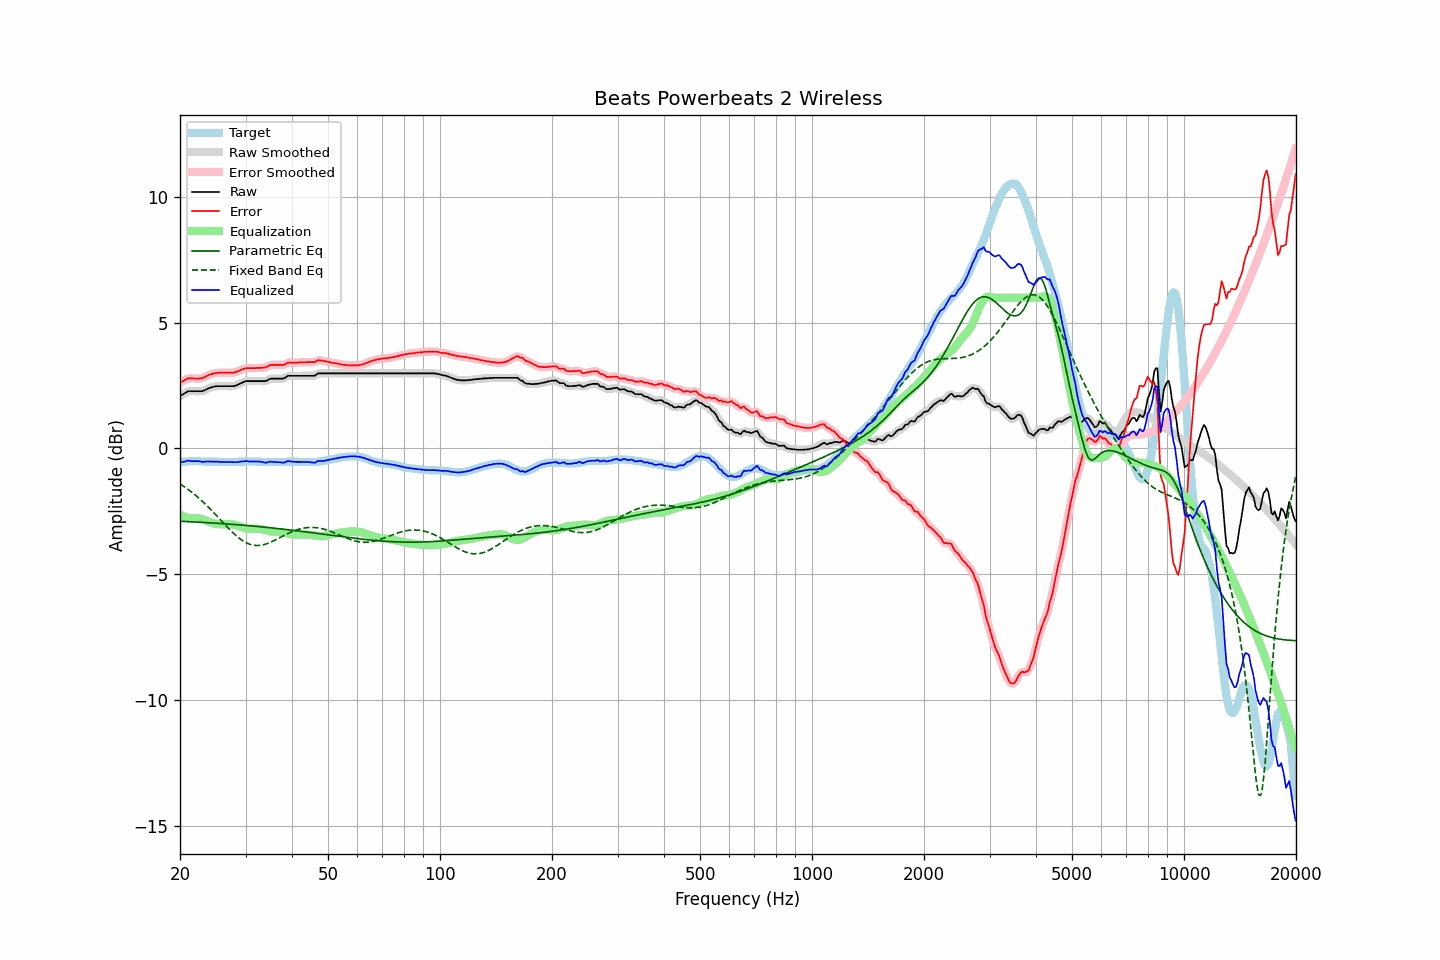

The table this chart was drawn from, first rows:
frequency, raw, error, smoothed, error_smoothed, equalization, parametric_eq, fixed_band_eq, equalized_raw, equalized_smoothed, target
20.00, 2.08, 2.62, 2.07, 2.62, -2.63, -2.90, -1.41, -0.56, -0.56, -0.55
20.20, 2.12, 2.65, 2.12, 2.66, -2.67, -2.90, -1.45, -0.55, -0.54, -0.54
20.40, 2.16, 2.68, 2.16, 2.69, -2.69, -2.90, -1.49, -0.53, -0.53, -0.53
20.61, 2.20, 2.72, 2.20, 2.73, -2.72, -2.90, -1.54, -0.52, -0.52, -0.53
20.81, 2.24, 2.75, 2.24, 2.76, -2.74, -2.91, -1.58, -0.50, -0.50, -0.52
21.02, 2.28, 2.79, 2.27, 2.78, -2.76, -2.91, -1.63, -0.48, -0.49, -0.52
21.23, 2.28, 2.78, 2.28, 2.79, -2.77, -2.91, -1.68, -0.49, -0.49, -0.51
21.44, 2.28, 2.78, 2.28, 2.79, -2.78, -2.92, -1.72, -0.51, -0.50, -0.51
21.66, 2.28, 2.78, 2.28, 2.78, -2.79, -2.92, -1.77, -0.51, -0.51, -0.51
21.87, 2.28, 2.78, 2.28, 2.78, -2.78, -2.92, -1.83, -0.51, -0.51, -0.51
22.09, 2.28, 2.77, 2.28, 2.78, -2.78, -2.93, -1.88, -0.50, -0.50, -0.50
22.31, 2.28, 2.77, 2.28, 2.78, -2.78, -2.93, -1.93, -0.50, -0.50, -0.50
22.54, 2.28, 2.78, 2.28, 2.78, -2.79, -2.93, -1.99, -0.51, -0.51, -0.51
22.76, 2.28, 2.79, 2.28, 2.79, -2.80, -2.94, -2.05, -0.52, -0.52, -0.52
22.99, 2.28, 2.79, 2.29, 2.80, -2.82, -2.94, -2.11, -0.54, -0.53, -0.52
23.22, 2.31, 2.82, 2.31, 2.83, -2.84, -2.94, -2.17, -0.53, -0.53, -0.52
23.45, 2.34, 2.86, 2.34, 2.86, -2.86, -2.95, -2.23, -0.52, -0.52, -0.53
23.69, 2.37, 2.89, 2.37, 2.89, -2.89, -2.95, -2.29, -0.52, -0.52, -0.53
23.92, 2.40, 2.92, 2.40, 2.92, -2.91, -2.96, -2.35, -0.52, -0.52, -0.53
24.16, 2.42, 2.94, 2.42, 2.95, -2.94, -2.96, -2.42, -0.52, -0.52, -0.53
24.40, 2.44, 2.96, 2.44, 2.97, -2.96, -2.96, -2.48, -0.52, -0.52, -0.53
24.65, 2.46, 2.98, 2.46, 2.98, -2.98, -2.97, -2.55, -0.52, -0.52, -0.53
24.89, 2.47, 2.99, 2.47, 3.00, -2.99, -2.97, -2.62, -0.53, -0.53, -0.53
25.14, 2.48, 3.00, 2.48, 3.01, -3.00, -2.98, -2.69, -0.53, -0.53, -0.53
25.39, 2.48, 3.01, 2.48, 3.01, -3.01, -2.98, -2.76, -0.53, -0.53, -0.54
25.65, 2.48, 3.01, 2.48, 3.02, -3.01, -2.98, -2.82, -0.54, -0.53, -0.54
25.91, 2.48, 3.01, 2.48, 3.02, -3.02, -2.99, -2.89, -0.54, -0.54, -0.54
26.16, 2.48, 3.01, 2.48, 3.01, -3.02, -2.99, -2.96, -0.54, -0.54, -0.54
26.43, 2.48, 3.01, 2.48, 3.01, -3.01, -3.00, -3.03, -0.54, -0.54, -0.54
26.69, 2.48, 3.01, 2.48, 3.01, -3.01, -3.00, -3.10, -0.53, -0.53, -0.54
26.96, 2.48, 3.01, 2.48, 3.01, -3.01, -3.01, -3.16, -0.53, -0.53, -0.54
27.23, 2.48, 3.01, 2.48, 3.01, -3.01, -3.01, -3.23, -0.53, -0.53, -0.54
27.50, 2.48, 3.01, 2.48, 3.01, -3.02, -3.02, -3.29, -0.54, -0.54, -0.54
27.77, 2.48, 3.01, 2.48, 3.02, -3.02, -3.02, -3.36, -0.55, -0.54, -0.54
28.05, 2.49, 3.02, 2.49, 3.03, -3.04, -3.03, -3.42, -0.55, -0.55, -0.54
28.33, 2.51, 3.04, 2.51, 3.05, -3.05, -3.03, -3.47, -0.55, -0.54, -0.54
28.62, 2.54, 3.07, 2.54, 3.07, -3.08, -3.04, -3.53, -0.54, -0.54, -0.54
28.90, 2.57, 3.09, 2.57, 3.10, -3.10, -3.04, -3.58, -0.53, -0.53, -0.53
29.19, 2.60, 3.12, 2.60, 3.13, -3.12, -3.05, -3.63, -0.52, -0.52, -0.53
29.48, 2.63, 3.15, 2.63, 3.15, -3.15, -3.05, -3.67, -0.52, -0.51, -0.53
29.78, 2.66, 3.17, 2.66, 3.18, -3.16, -3.06, -3.71, -0.51, -0.51, -0.52
30.08, 2.68, 3.19, 2.67, 3.19, -3.18, -3.06, -3.74, -0.50, -0.51, -0.52
30.38, 2.68, 3.19, 2.68, 3.20, -3.19, -3.07, -3.78, -0.51, -0.51, -0.52
30.68, 2.68, 3.19, 2.68, 3.20, -3.20, -3.07, -3.80, -0.52, -0.52, -0.52
30.99, 2.68, 3.19, 2.68, 3.19, -3.20, -3.08, -3.82, -0.52, -0.52, -0.52
31.30, 2.68, 3.19, 2.68, 3.19, -3.20, -3.09, -3.84, -0.52, -0.52, -0.52
31.61, 2.68, 3.19, 2.68, 3.20, -3.20, -3.09, -3.85, -0.52, -0.52, -0.52
31.93, 2.68, 3.19, 2.68, 3.20, -3.20, -3.10, -3.86, -0.52, -0.52, -0.52
32.24, 2.68, 3.20, 2.68, 3.20, -3.20, -3.10, -3.86, -0.52, -0.52, -0.53
32.57, 2.68, 3.20, 2.68, 3.20, -3.20, -3.11, -3.86, -0.52, -0.52, -0.53
32.89, 2.68, 3.20, 2.68, 3.21, -3.20, -3.12, -3.85, -0.53, -0.53, -0.53
33.22, 2.68, 3.21, 2.68, 3.21, -3.22, -3.12, -3.84, -0.54, -0.54, -0.54
33.55, 2.68, 3.21, 2.68, 3.21, -3.23, -3.13, -3.83, -0.55, -0.55, -0.54
33.89, 2.68, 3.22, 2.68, 3.23, -3.24, -3.13, -3.81, -0.57, -0.56, -0.55
34.23, 2.70, 3.24, 2.71, 3.25, -3.26, -3.14, -3.79, -0.56, -0.55, -0.55
34.57, 2.74, 3.28, 2.73, 3.28, -3.28, -3.15, -3.77, -0.54, -0.54, -0.55
34.92, 2.77, 3.31, 2.76, 3.31, -3.29, -3.15, -3.74, -0.52, -0.53, -0.55
35.27, 2.78, 3.32, 2.78, 3.32, -3.31, -3.16, -3.71, -0.53, -0.53, -0.55
35.62, 2.78, 3.32, 2.78, 3.33, -3.32, -3.17, -3.68, -0.54, -0.54, -0.55
35.97, 2.78, 3.32, 2.78, 3.33, -3.32, -3.17, -3.65, -0.54, -0.54, -0.55
... 635 more rows
